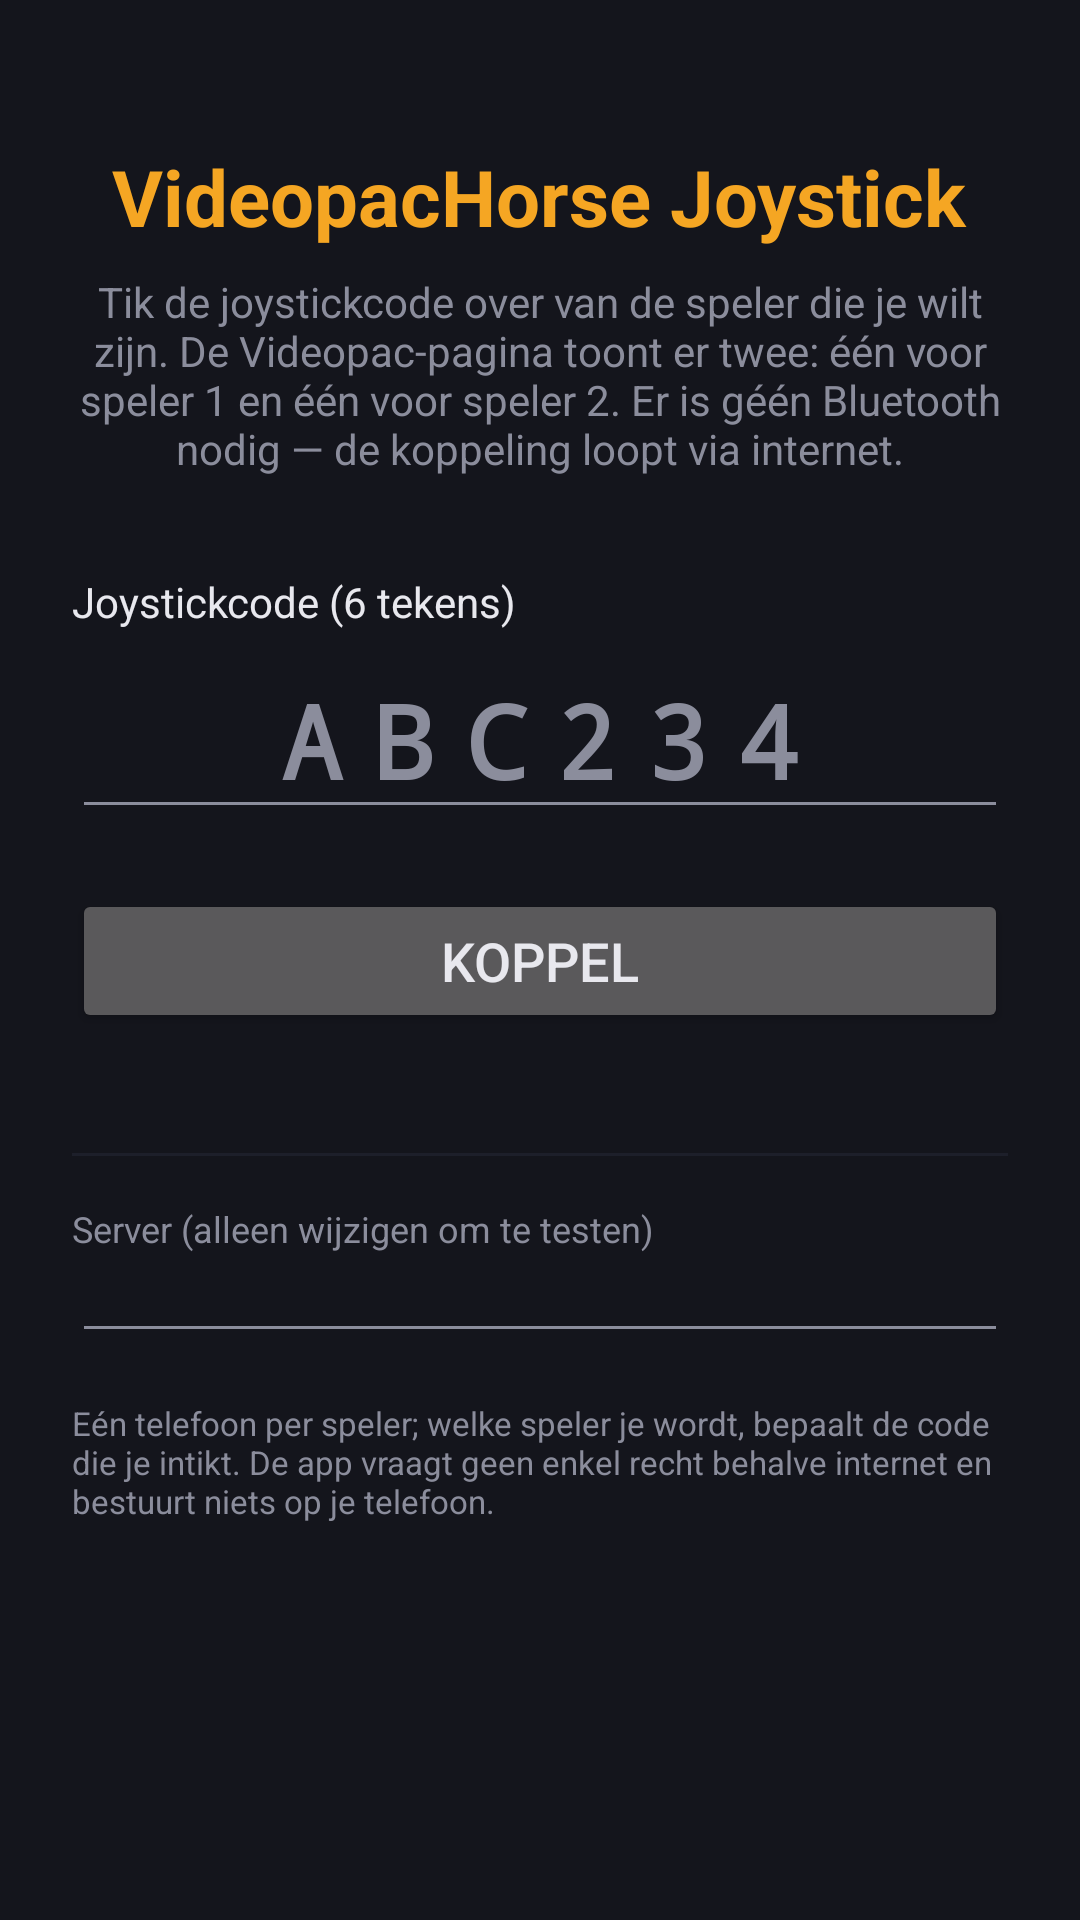

Here is an Android app screen rendered from its layout file. Give the layout XML and the strings, colors and styles it references.
<!-- AndroidManifest.xml: application theme Theme.VphJoystick -->
<!-- res/layout/activity_pair.xml -->
<?xml version="1.0" encoding="utf-8"?>
<ScrollView xmlns:android="http://schemas.android.com/apk/res/android"
    android:layout_width="match_parent"
    android:layout_height="match_parent"
    android:background="@color/vph_bg"
    android:fillViewport="true">

    <LinearLayout
        android:layout_width="match_parent"
        android:layout_height="wrap_content"
        android:gravity="center_horizontal"
        android:orientation="vertical"
        android:padding="24dp">

        <TextView
            android:layout_width="wrap_content"
            android:layout_height="wrap_content"
            android:layout_marginTop="24dp"
            android:text="@string/app_name"
            android:textColor="@color/vph_accent"
            android:textSize="26sp"
            android:textStyle="bold" />

        <TextView
            android:layout_width="match_parent"
            android:layout_height="wrap_content"
            android:layout_marginTop="8dp"
            android:gravity="center"
            android:text="@string/pair_intro"
            android:textColor="@color/vph_text_dim"
            android:textSize="14sp" />

        <TextView
            android:layout_width="match_parent"
            android:layout_height="wrap_content"
            android:layout_marginTop="32dp"
            android:text="@string/label_code"
            android:textColor="@color/vph_text"
            android:textSize="14sp" />

        <EditText
            android:id="@+id/codeInput"
            android:layout_width="match_parent"
            android:layout_height="wrap_content"
            android:layout_marginTop="4dp"
            android:autofillHints=""
            android:fontFamily="monospace"
            android:gravity="center"
            android:hint="@string/hint_code"
            android:imeOptions="actionDone"
            android:inputType="textCapCharacters|textNoSuggestions"
            android:letterSpacing="0.3"
            android:maxLines="1"
            android:textColor="@color/vph_accent"
            android:textColorHint="@color/vph_text_dim"
            android:textSize="34sp"
            android:textStyle="bold" />

        <Button
            android:id="@+id/joinButton"
            android:layout_width="match_parent"
            android:layout_height="wrap_content"
            android:layout_marginTop="20dp"
            android:text="@string/join"
            android:textSize="18sp" />

        <TextView
            android:id="@+id/messageText"
            android:layout_width="match_parent"
            android:layout_height="wrap_content"
            android:layout_marginTop="16dp"
            android:gravity="center"
            android:textColor="@color/vph_text_dim"
            android:textSize="14sp"
            android:visibility="gone" />

        <View
            android:layout_width="match_parent"
            android:layout_height="1dp"
            android:layout_marginTop="40dp"
            android:background="@color/vph_surface" />

        <TextView
            android:layout_width="match_parent"
            android:layout_height="wrap_content"
            android:layout_marginTop="16dp"
            android:text="@string/label_server"
            android:textColor="@color/vph_text_dim"
            android:textSize="12sp" />

        <EditText
            android:id="@+id/urlInput"
            android:layout_width="match_parent"
            android:layout_height="wrap_content"
            android:autofillHints=""
            android:fontFamily="monospace"
            android:imeOptions="actionDone"
            android:inputType="textUri|textNoSuggestions"
            android:maxLines="1"
            android:textColor="@color/vph_text_dim"
            android:textSize="12sp" />

        <TextView
            android:layout_width="match_parent"
            android:layout_height="wrap_content"
            android:layout_marginBottom="24dp"
            android:layout_marginTop="16dp"
            android:text="@string/pair_footer"
            android:textColor="@color/vph_text_dim"
            android:textSize="11sp" />
    </LinearLayout>
</ScrollView>
<!-- resources referenced by this layout -->
<resources>
  <color name="vph_accent">#f5a623</color>
  <color name="vph_bg">#14151c</color>
  <color name="vph_surface">#1d1f2a</color>
  <color name="vph_text">#e8e8ee</color>
  <color name="vph_text_dim">#8b8d9c</color>
  <string name="app_name">VideopacHorse Joystick</string>
  <string name="hint_code">ABC234</string>
  <string name="join">Koppel</string>
  <string name="label_code">Joystickcode (6 tekens)</string>
  <string name="label_server">Server (alleen wijzigen om te testen)</string>
  <string name="pair_footer">Eén telefoon per speler; welke speler je wordt, bepaalt de code die je intikt. De app vraagt geen enkel recht behalve internet en bestuurt niets op je telefoon.</string>
  <string name="pair_intro">Tik de joystickcode over van de speler die je wilt zijn. De Videopac-pagina toont er twee: één voor speler 1 en één voor speler 2. Er is géén Bluetooth nodig — de koppeling loopt via internet.</string>
  <style name="Theme.VphJoystick" parent="android:Theme.Material.NoActionBar">
          <item name="android:windowBackground">@color/vph_bg</item>
          <item name="android:statusBarColor">@color/vph_bg</item>
          <item name="android:navigationBarColor">@color/vph_bg</item>
          <item name="android:colorAccent">@color/vph_accent</item>
          <item name="android:textColorPrimary">@color/vph_text</item>
          <item name="android:textColorSecondary">@color/vph_text_dim</item>
      </style>
</resources>
